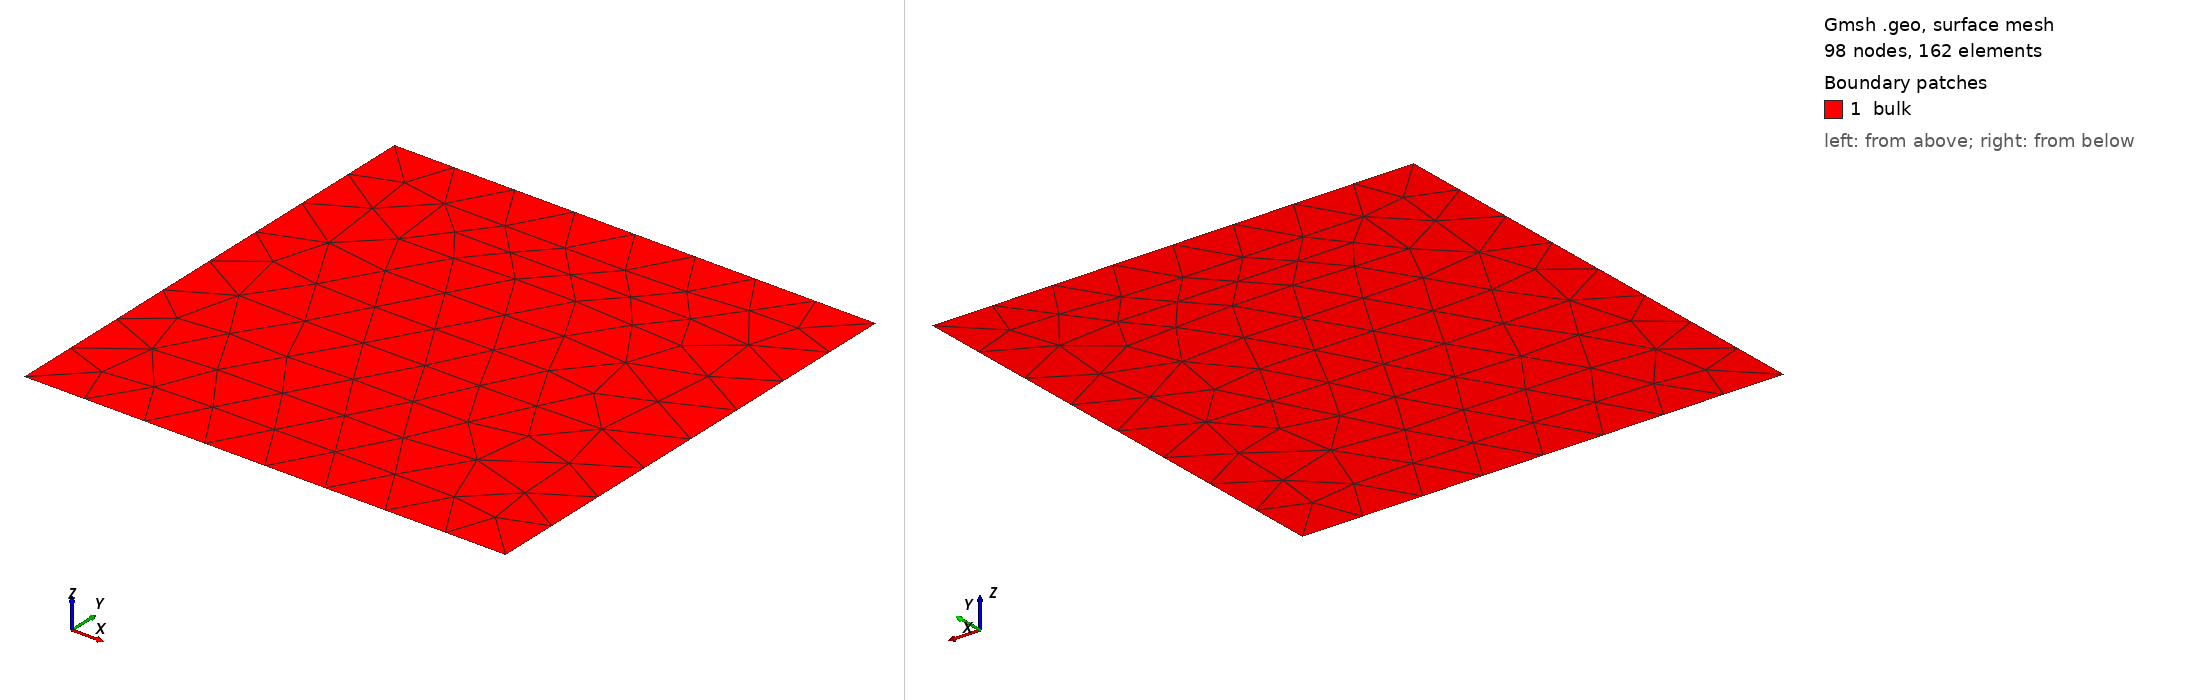

Gmsh geometry script, surface-meshed: 98 nodes, 162 surface elements. Boundary patches (legend numbers): 1 bulk. Left view from above one corner, right view from below the opposite corner. Legend entries are the model's physical surfaces. The drawing asked Gmsh for element sizes between 1% and 20% of the model's largest extent; the script's own settings can give other sizes.

=== square.geo (drawn) ===
SetFactory("OpenCASCADE");
Rectangle(1) = {0, 0, 0, 1, 1, 0};

Physical Surface("bulk", 1) = {1};
Physical Curve("left", 2) = {4};
Physical Curve("right", 3) = {2};
Physical Curve("bottom", 4) = {1};
Physical Curve("top", 5) = {3};

n = 1;
